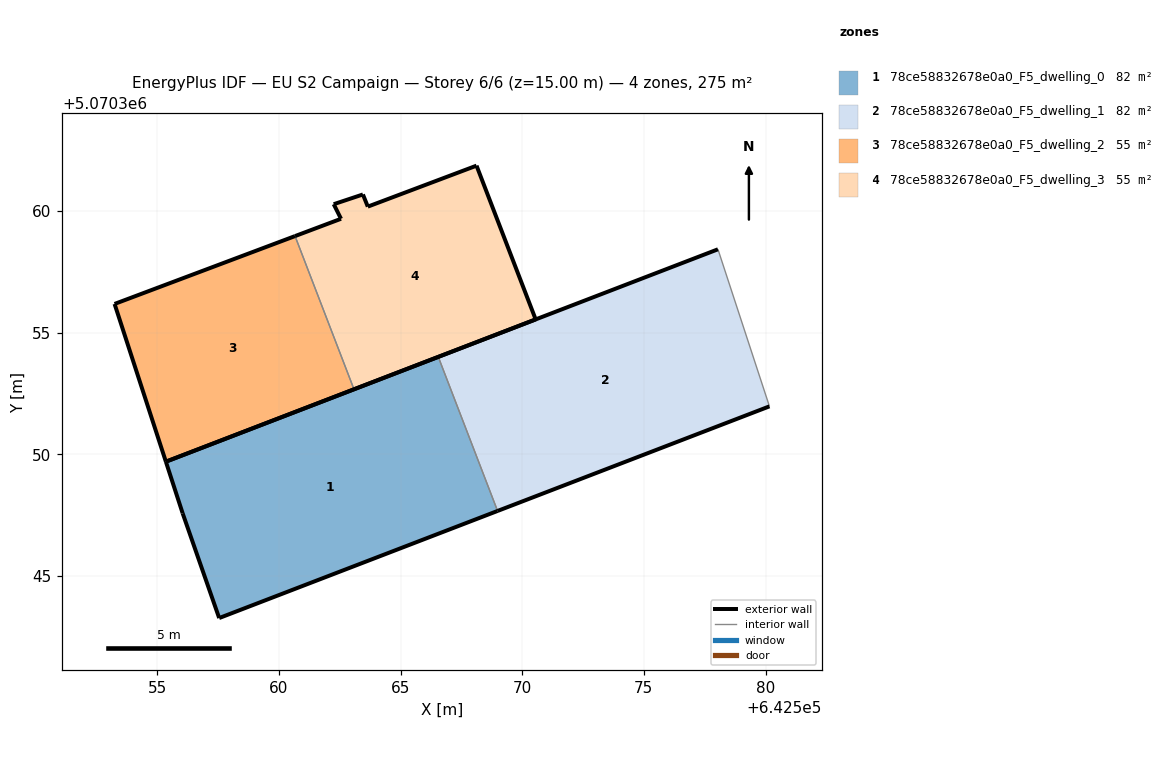
=== STOREY PLAN SPEC (per zone: floor XY polygon, exterior-wall plan segments, windows/doors) ===
zone 1: 78ce58832678e0a0_F5_dwelling_0  (82.4 m²)
  floor: (642568.99, 5070347.67) (642566.55, 5070354.00) (642555.35, 5070349.70) (642556.04, 5070347.57) (642557.54, 5070343.27)
  exterior wall: (642555.35, 5070349.70) – (642566.55, 5070354.00)  [12.0 m]
  exterior wall: (642568.99, 5070347.67) – (642557.54, 5070343.27)  [12.3 m]
  exterior wall: (642557.54, 5070343.27) – (642556.04, 5070347.57)  [4.6 m]
  exterior wall: (642556.04, 5070347.57) – (642555.35, 5070349.70)  [2.2 m]
  interior walls: 1
zone 2: 78ce58832678e0a0_F5_dwelling_1  (82.4 m²)
  floor: (642580.16, 5070351.97) (642578.06, 5070358.37) (642578.04, 5070358.43) (642566.55, 5070354.00) (642568.99, 5070347.67)
  exterior wall: (642566.55, 5070354.00) – (642578.05, 5070358.43)  [12.3 m]
  exterior wall: (642580.16, 5070351.97) – (642568.99, 5070347.67)  [12.0 m]
  interior walls: 3
zone 3: 78ce58832678e0a0_F5_dwelling_2  (54.9 m²)
  floor: (642563.08, 5070352.67) (642560.66, 5070358.97) (642553.24, 5070356.18) (642555.35, 5070349.70)
  exterior wall: (642563.08, 5070352.67) – (642555.35, 5070349.70)  [8.3 m]
  exterior wall: (642555.35, 5070349.70) – (642553.24, 5070356.18)  [6.8 m]
  exterior wall: (642553.24, 5070356.18) – (642560.66, 5070358.97)  [7.9 m]
  interior walls: 1
zone 4: 78ce58832678e0a0_F5_dwelling_3  (54.9 m²)
  floor: (642570.55, 5070355.54) (642568.12, 5070361.86) (642563.65, 5070360.18) (642563.45, 5070360.68) (642562.25, 5070360.28) (642562.55, 5070359.68) (642560.66, 5070358.97) (642563.08, 5070352.67)
  exterior wall: (642568.12, 5070361.86) – (642570.55, 5070355.54)  [6.8 m]
  exterior wall: (642570.55, 5070355.54) – (642563.08, 5070352.67)  [8.0 m]
  exterior wall: (642560.66, 5070358.97) – (642562.55, 5070359.68)  [2.0 m]
  exterior wall: (642562.55, 5070359.68) – (642562.25, 5070360.28)  [0.7 m]
  exterior wall: (642562.25, 5070360.28) – (642563.45, 5070360.68)  [1.3 m]
  exterior wall: (642563.45, 5070360.68) – (642563.65, 5070360.18)  [0.5 m]
  exterior wall: (642563.65, 5070360.18) – (642568.12, 5070361.86)  [4.8 m]
  interior walls: 1

=== DERIVED (storey summary) ===
Building: EU S2 Campaign
Storey: 6 of 6  (floor level z = 15.00 m)
Storey gross floor area: 274.7 m²
Zones on this storey: 4
  - 78ce58832678e0a0_F5_dwelling_0: floor 82.4 m²; exterior wall 31.0 m (93.1 m²); WWR 0.0%
  - 78ce58832678e0a0_F5_dwelling_1: floor 82.4 m²; exterior wall 24.3 m (72.9 m²); WWR 0.0%
  - 78ce58832678e0a0_F5_dwelling_2: floor 54.9 m²; exterior wall 23.0 m (69.1 m²); WWR 0.0%
  - 78ce58832678e0a0_F5_dwelling_3: floor 54.9 m²; exterior wall 24.0 m (72.1 m²); WWR 0.0%
Zone adjacency (shared interzone walls):
  - 78ce58832678e0a0_F5_dwelling_0 ↔ 78ce58832678e0a0_F5_dwelling_1
  - 78ce58832678e0a0_F5_dwelling_2 ↔ 78ce58832678e0a0_F5_dwelling_3